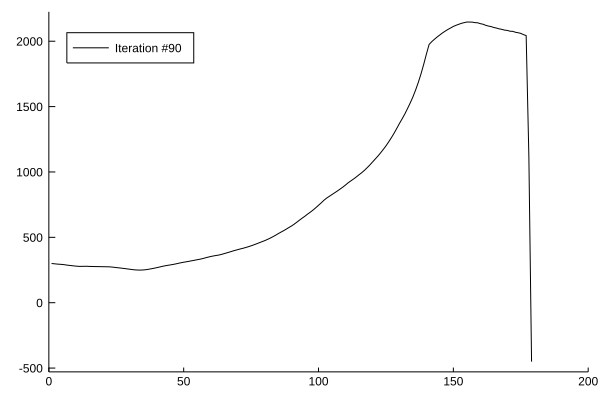

The table this chart was drawn from, first rows:
x1, x2
1.0, 299.8
2.0, 297.8
3.0, 295.5
4.0, 294.1
5.0, 292.5
6.0, 289.9
7.0, 286.9
8.0, 284.4
9.0, 282.1
10.0, 279.9
11.0, 278.1
12.0, 277.7
13.0, 278.5
14.0, 278.7
15.0, 277.6
16.0, 277.1
17.0, 276.6
18.0, 276.2
19.0, 275.8
20.0, 275.4
21.0, 275
22.0, 274.6
23.0, 273.5
24.0, 271.3
25.0, 268.8
26.0, 266.4
27.0, 264
28.0, 261.5
29.0, 258.8
30.0, 256
31.0, 253.2
32.0, 251
33.0, 249.8
34.0, 249.5
35.0, 250.5
36.0, 252.6
37.0, 255.9
38.0, 259.6
39.0, 263.5
40.0, 268
41.0, 272.6
42.0, 277.6
43.0, 281.9
44.0, 285.6
45.0, 288.8
46.0, 292.4
47.0, 296.5
48.0, 301.2
49.0, 305.6
50.0, 309.6
51.0, 313.1
52.0, 316.9
53.0, 320.8
54.0, 324.7
55.0, 328.7
56.0, 332.6
57.0, 337.1
58.0, 342.8
59.0, 348.3
60.0, 353.2
... 119 more rows
